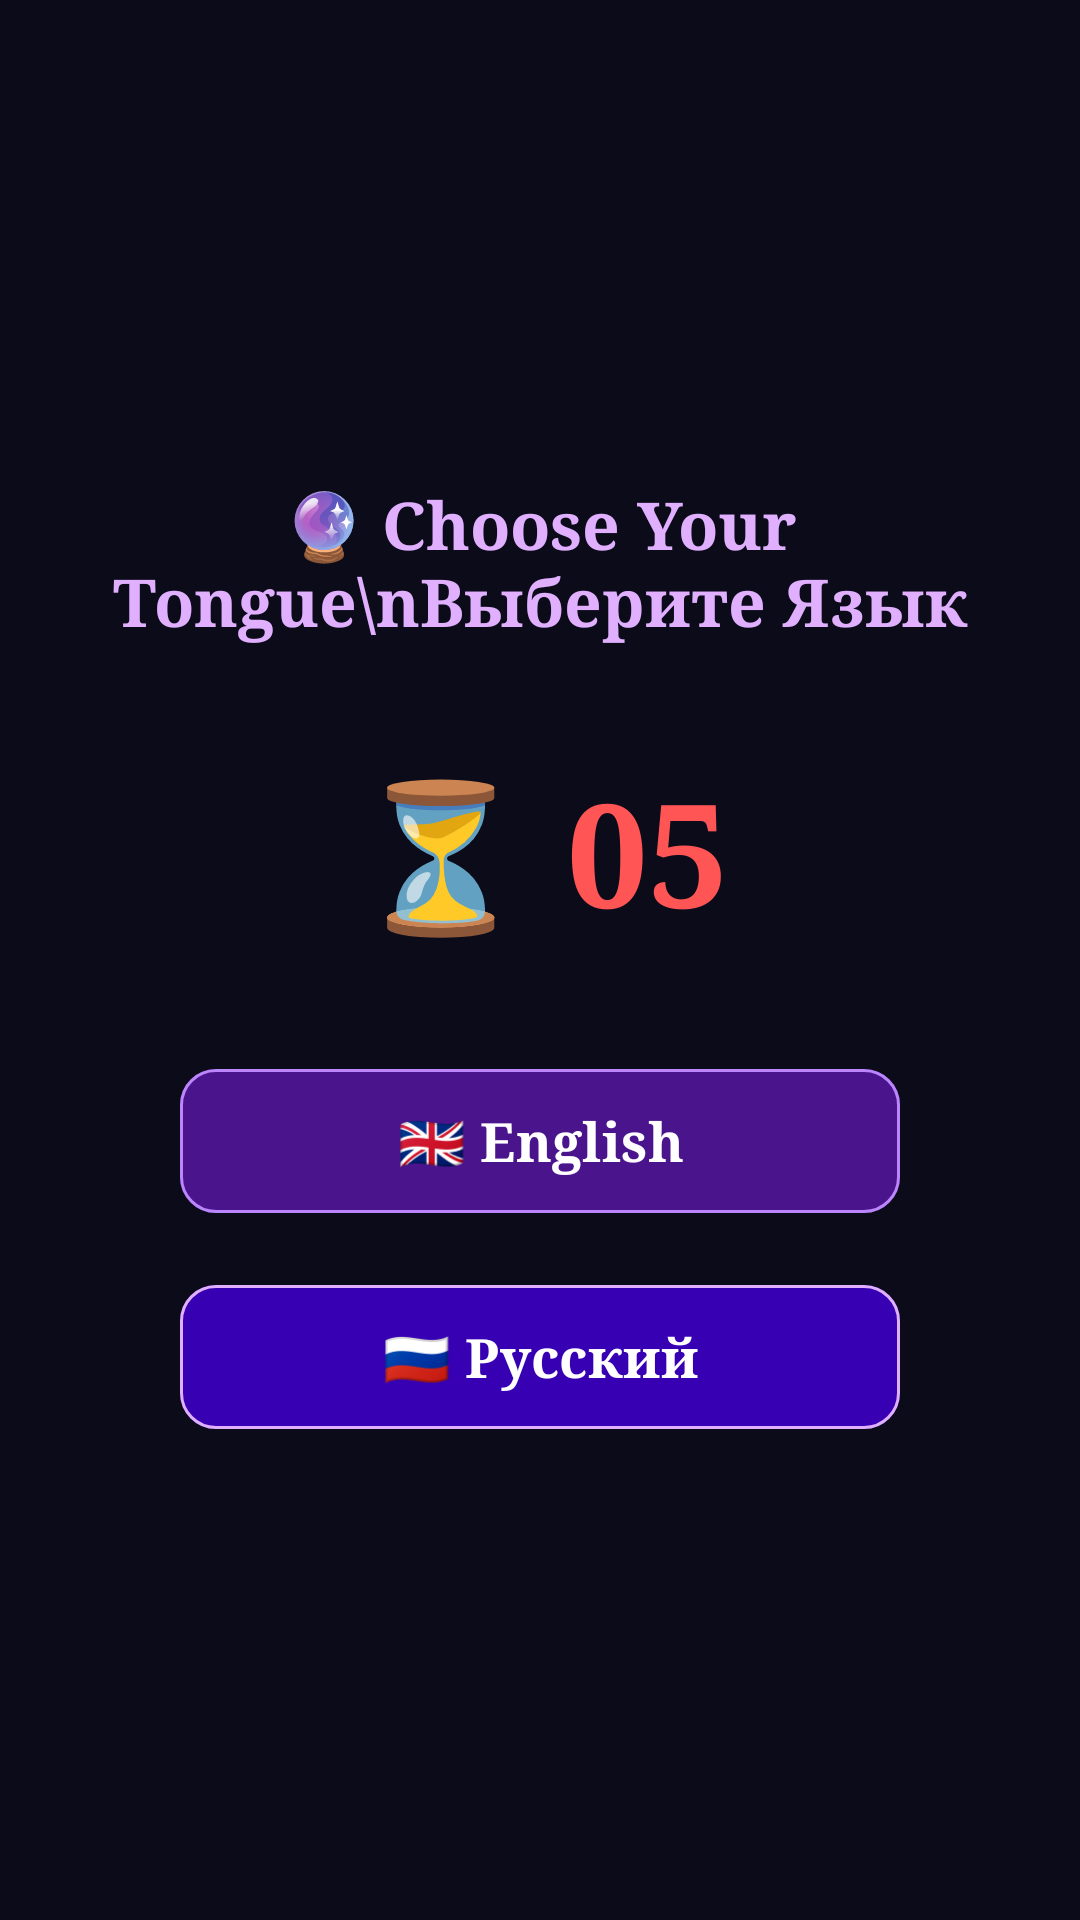

Write the Android layout XML for this screen, with the resource values it uses.
<!-- AndroidManifest.xml: application theme Theme.PsychicCalculator -->
<!-- res/layout/activity_language.xml -->
<?xml version="1.0" encoding="utf-8"?>
<LinearLayout xmlns:android="http://schemas.android.com/apk/res/android"
    xmlns:app="http://schemas.android.com/apk/res-auto"
    xmlns:tools="http://schemas.android.com/tools"
    android:id="@+id/lang_main"
    android:layout_width="match_parent"
    android:layout_height="match_parent"
    android:background="@color/mystical_bg"
    android:gravity="center"
    android:orientation="vertical"
    android:padding="24dp"
    tools:context=".LanguageActivity">

    <TextView
        android:id="@+id/lang_title"
        android:layout_width="wrap_content"
        android:layout_height="wrap_content"
        android:fontFamily="serif"
        android:gravity="center"
        android:text="🔮 Choose Your Tongue\nВыберите Язык"
        android:textColor="@color/mystical_purple_glow"
        android:textSize="22sp"
        android:textStyle="bold" />

    
    <TextView
        android:id="@+id/timer_text"
        android:layout_width="wrap_content"
        android:layout_height="wrap_content"
        android:layout_marginVertical="36dp"
        android:fontFamily="serif"
        android:gravity="center"
        android:text="⏳ 05"
        android:textColor="#FF5555"
        android:textSize="48sp"
        android:textStyle="bold" />

    
    <com.google.android.material.button.MaterialButton
        android:id="@+id/btn_lang_en"
        android:layout_width="240dp"
        android:layout_height="56dp"
        android:layout_marginBottom="16dp"
        android:fontFamily="serif"
        android:text="🇬🇧 English"
        android:textColor="@color/white"
        android:textSize="18sp"
        android:textStyle="bold"
        app:backgroundTint="@color/mystical_purple_dark"
        app:cornerRadius="12dp"
        app:strokeColor="@color/mystical_purple"
        app:strokeWidth="1dp" />

    
    <com.google.android.material.button.MaterialButton
        android:id="@+id/btn_lang_ru"
        android:layout_width="240dp"
        android:layout_height="56dp"
        android:fontFamily="serif"
        android:text="🇷🇺 Русский"
        android:textColor="@color/white"
        android:textSize="18sp"
        android:textStyle="bold"
        app:backgroundTint="@color/button_op_bg"
        app:cornerRadius="12dp"
        app:strokeColor="@color/mystical_purple_glow"
        app:strokeWidth="1dp" />

</LinearLayout>
<!-- resources referenced by this layout -->
<resources>
  <color name="button_op_bg">#3700B3</color>
  <color name="mystical_bg">#0B0B1A</color>
  <color name="mystical_purple">#BB86FC</color>
  <color name="mystical_purple_dark">#4A148C</color>
  <color name="mystical_purple_glow">#E0B0FF</color>
  <color name="white">#FFFFFFFF</color>
  <style name="Theme.PsychicCalculator" parent="Base.Theme.PsychicCalculator" />
  <style name="Base.Theme.PsychicCalculator" parent="Theme.Material3.Dark.NoActionBar">
          <item name="android:windowBackground">@color/mystical_bg</item>
          <item name="colorPrimary">@color/mystical_purple</item>
      </style>
</resources>
